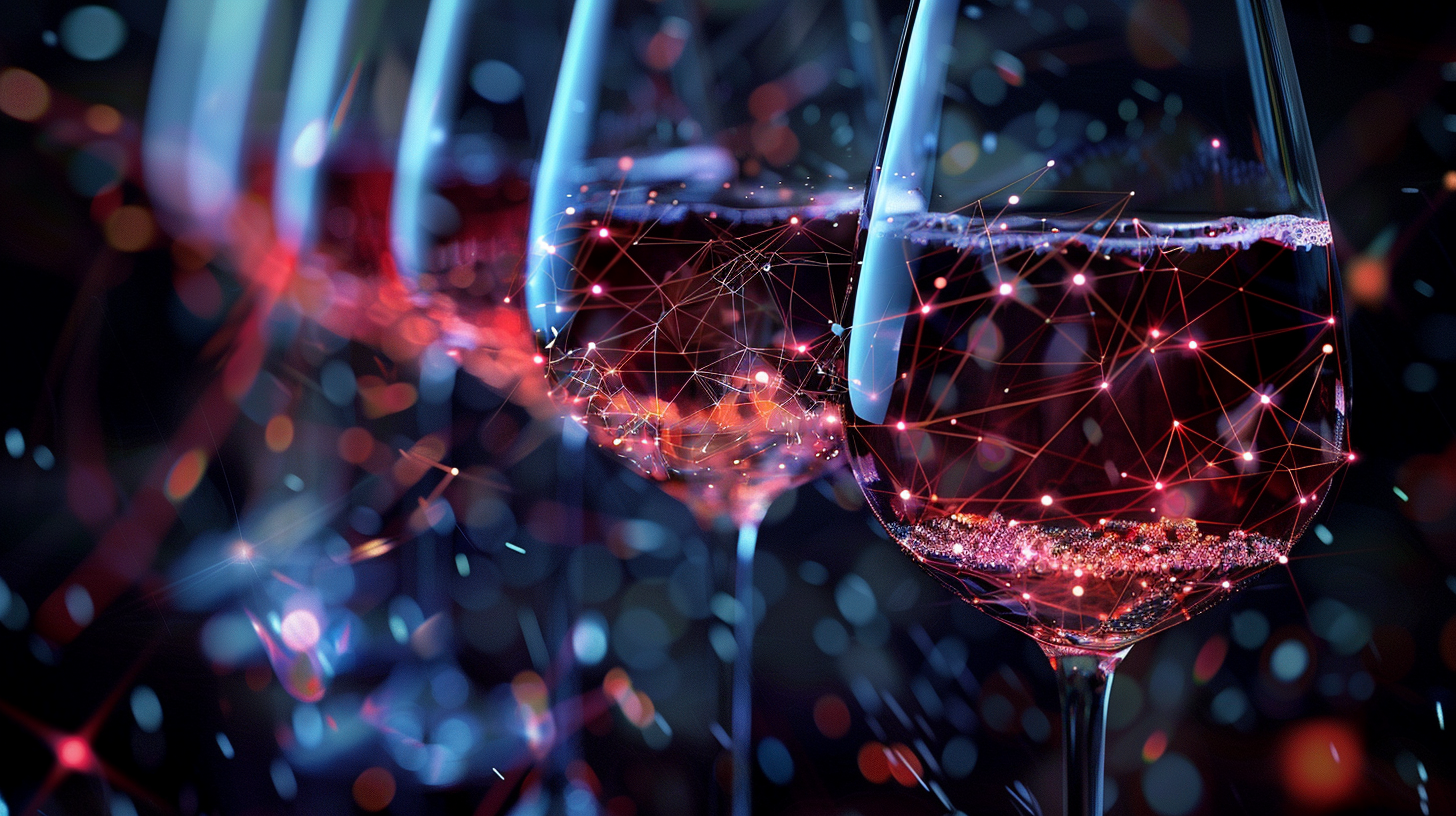
Generation parameters embedded in this image by Midjourney (PNG 'Description' text chunk):
Data, AI, Wine landscape --ar 16:9 Job ID: 47fc1f39-7e76-42a8-9c77-7699c938b9b4